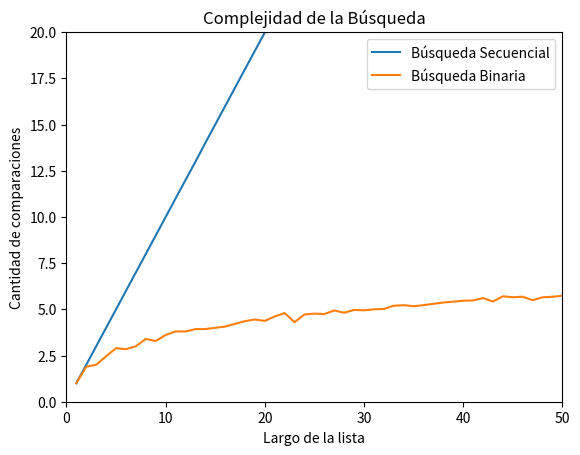

Here is the Python script that generated this plot:
#plot_bbin_vs_bsec.py

#Author: Lucas Pangaro
#Mail: [email redacted]
#Date: 21/04/21

# ..:EJERCICIO 6.20:..

import matplotlib.pyplot as plt
import numpy as np
import random
#%%
def busqueda_secuencial_(lista, x):
    '''Si x está en la lista devuelve el índice de su primera aparición, 
    de lo contrario devuelve -1. Además devuelve la cantidad de comparaciones
    que hace la función.
    '''
    comps = 0 # inicializo en cero la cantidad de comparaciones
    pos = -1
    for i,z in enumerate(lista):
        comps += 1 # sumo la comparación que estoy por hacer
        if z == x:
            pos = i
            break
    return pos, comps

def busqueda_binaria(lista, x):
    '''Búsqueda binaria
    Precondición: la lista está ordenada
    Devuelve -1 si x no está en lista;
    Devuelve p tal que lista[p] == x, si x está en lista
    '''
    comps = 0
    pos = -1 # Inicializo respuesta, el valor no fue encontrado
    izq = 0
    der = len(lista) - 1
    
    while izq <= der:
        
        medio = (izq + der) // 2
        comps += 1
        if lista[medio] == x:
            pos = medio     # elemento encontrado!
        if lista[medio] > x:
            der = medio - 1 # descarto mitad derecha
        else:               # if lista[medio] < x:
            izq = medio + 1 # descarto mitad izquierda
    return pos, comps
#%%
def generar_lista(n, m):
    l = random.sample(range(m), k = n)
    l.sort()
    return l

def generar_elemento(m):
    return random.randint(0, m-1)

#%%
def experimento_secuencial_promedio(lista, m, k):
    comps_tot = 0
    for i in range(k):
        x = generar_elemento(m)
        comps_tot += busqueda_secuencial_(lista,x)[1]

    comps_prom = comps_tot / k
    return comps_prom

def experimento_binario_promedio(lista, m, k):
    comps_tot = 0
    for i in range(k):
        x = generar_elemento(m)
        comps_tot += busqueda_binaria(lista,x)[1]

    comps_prom = comps_tot / k
    return comps_prom
 
#%%
m = 10000
k = 1000
n = 100
lista = generar_lista(n, m)

# acá comienza el experimento
x = generar_elemento(m)
S_comps = busqueda_secuencial_(lista, x)[1]
B_comps = busqueda_binaria(lista, x)[1]

largos = np.arange(256) + 1 # estos son los largos de listas que voy a usar
comps_sec_promedio = np.zeros(256) # aca guardo el promedio de comparaciones sobre una lista de largo i, para i entre 1 y 256.
comps_bin_promedio = np.zeros(256)

for i, n in enumerate(largos):
    lista = generar_lista(n, m) # genero lista de largo n
    comps_sec_promedio[i] = experimento_secuencial_promedio(lista, m, k)
    comps_bin_promedio[i] = experimento_binario_promedio(lista, m, k)

# ahora grafico largos de listas contra operaciones promedio de búsqueda.
plt.plot(largos, comps_sec_promedio, label = 'Búsqueda Secuencial')
plt.plot(largos, comps_bin_promedio, label = 'Búsqueda Binaria')

plt.xlim(0, 50)
plt.ylim(0, 20)

plt.xlabel("Largo de la lista")
plt.ylabel("Cantidad de comparaciones")
plt.title("Complejidad de la Búsqueda")
plt.legend()
